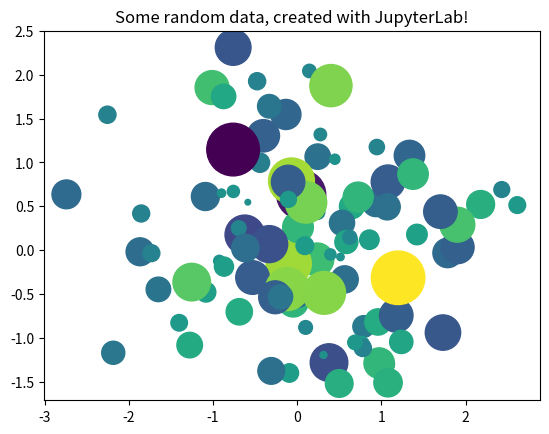

Write the Python code that produced this figure. (Note: this script raises an exception after producing the figure.)
from matplotlib import pyplot as plt
import numpy as np

# Generate 100 random data points along 3 dimensions
x, y, scale = np.random.randn(3, 100)
fig, ax = plt.subplots()

# Map each onto a scatterplot we'll create with Matplotlib
ax.scatter(x=x, y=y, c=scale, s=np.abs(scale)*500)
ax.set(title="Some random data, created with JupyterLab!")
plt.show()

from ipecharts.echarts import EChartsWidget, EChartsRawWidget
from ipecharts.option import Option, XAxis, YAxis, Legend, Tooltip
from ipecharts.option.series import Line
from ipywidgets.widgets import Button
import random

line = Line(smooth=True, areaStyle={})

option = Option(
    xAxis=XAxis(type="category"),
    yAxis=YAxis(type="value"),
    series=[line],
    tooltip=Tooltip(),
    legend=Legend()
)
line.data = [1.,4.6,3.,6,4,7,9,3,9,3]

button = Button(description="Generate data")

def on_button_clicked(b):
    data = random.sample(range(1, 100), 10)
    line.data = data

button.on_click(on_button_clicked)

chart = EChartsWidget(option=option)
display(button, chart)